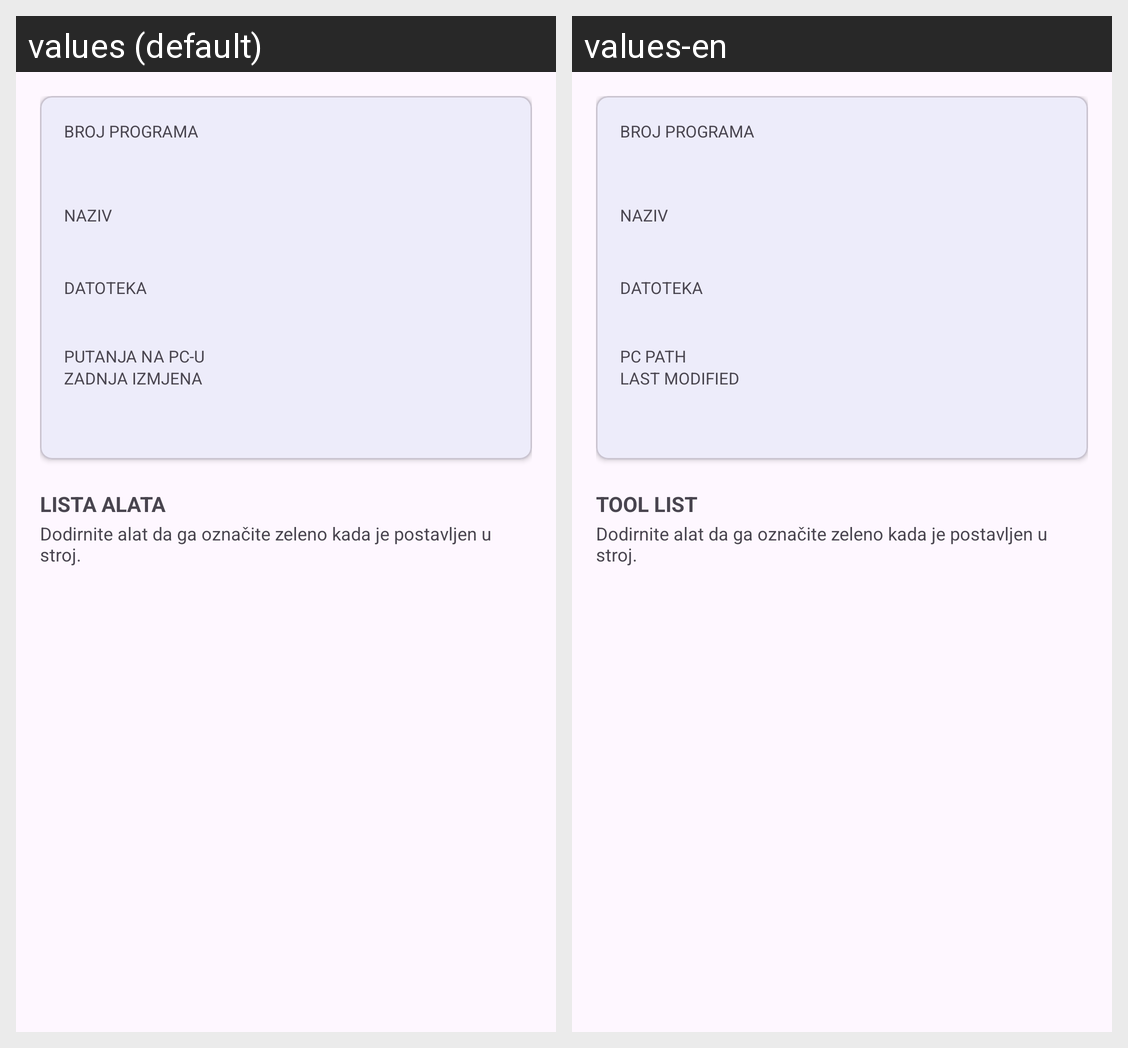

This grid shows one Android layout under two languages. Give, for every string resource on the screen, its name, the default text and each shown locale's text.
Android screen res/layout/fragment_detail.xml rendered under 2 locales, left to right: values (default), values-en. Device: Nexus 5 (rendered at 1080×1920; each locale shown at half size, 540×960, under a caption strip naming it); theme Theme.CncIndex.ActionBar.
Strings drawn on this screen, with the default value and each locale's value (text and hints the layout hard-codes, and strings that could not be matched under every locale, appear in the picture but are not listed):

label_filepath
  values: Putanja na PC-u
  values-en: PC path

label_modified
  values: Zadnja izmjena
  values-en: Last modified

tools_header
  values: Lista alata
  values-en: Tool list

tools_status_hint
  values: Dodirnite alat da ga označite zeleno kada je postavljen u stroj.
  values-en: Dodirnite alat da ga označite zeleno kada je postavljen u stroj.  [not translated; the default value is used]
